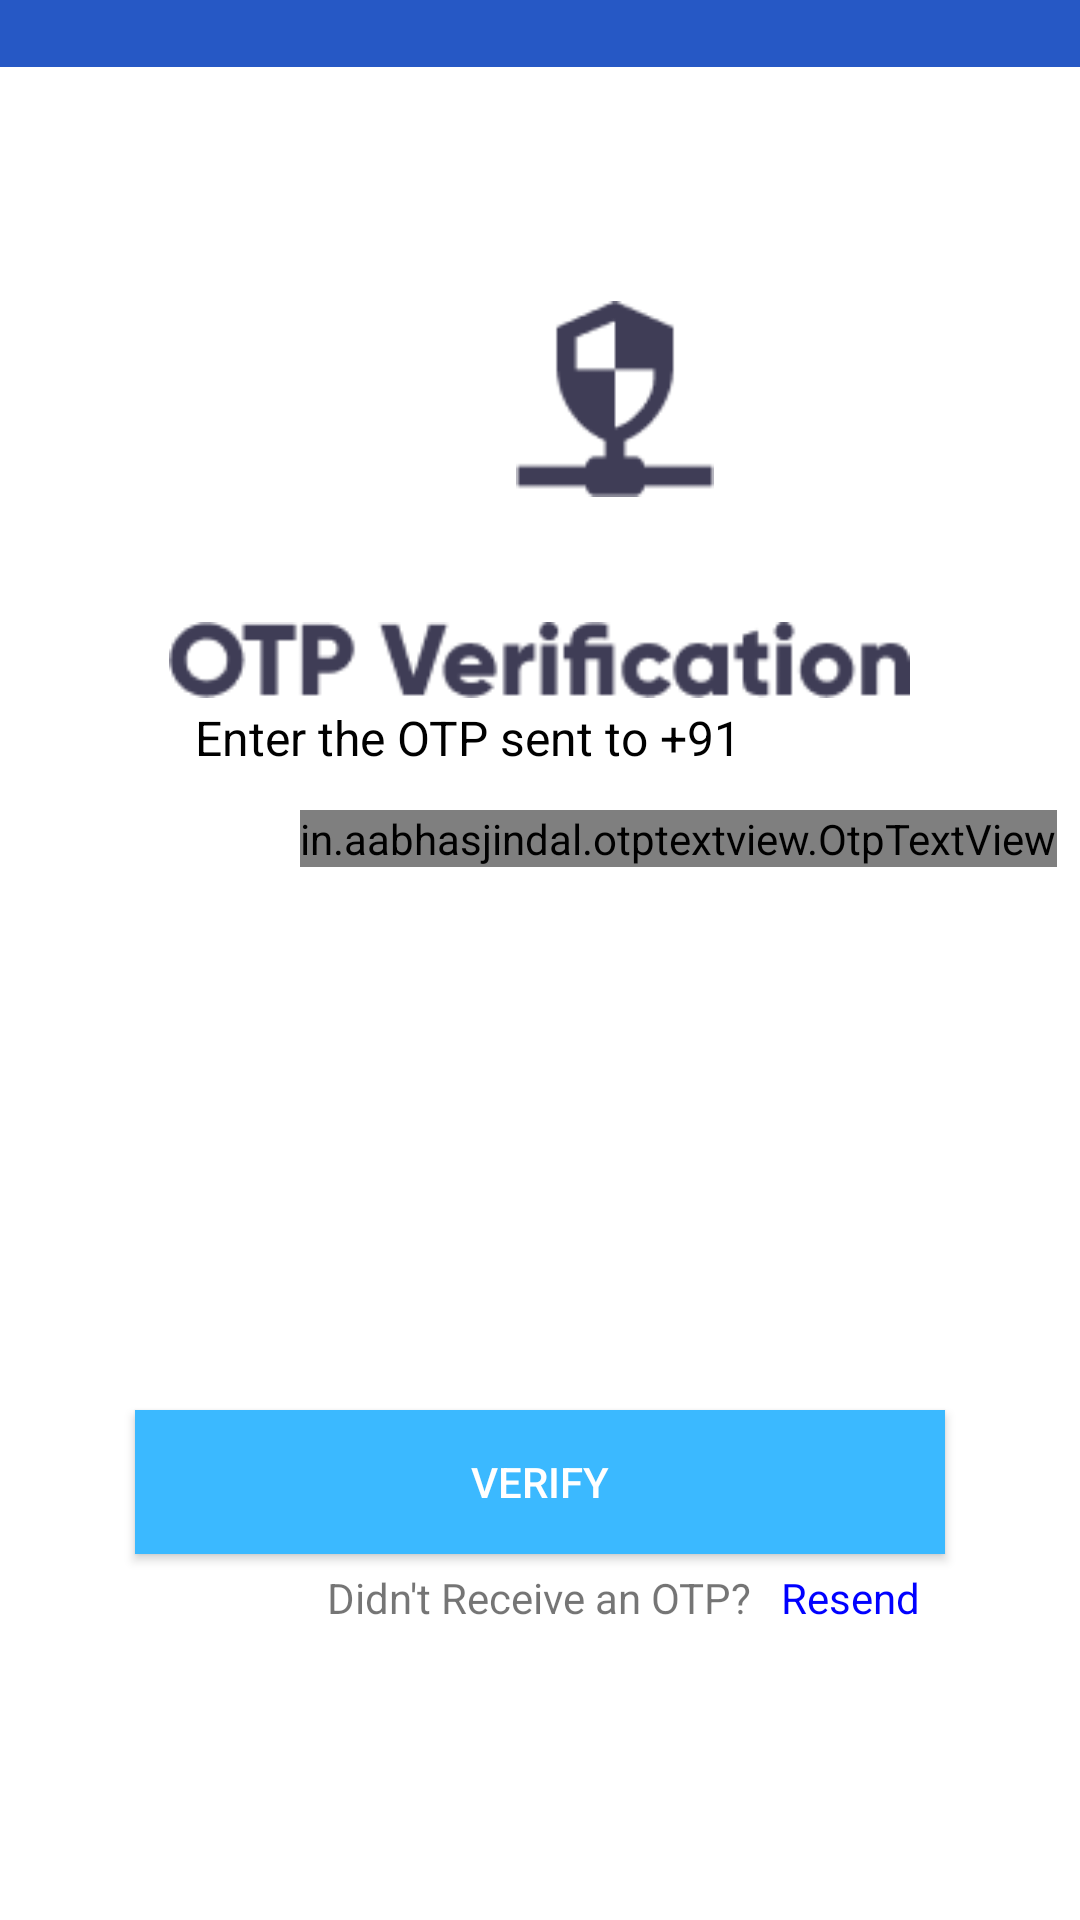

Produce the Android XML layout that renders to this screen, including the resource entries it uses.
<!-- AndroidManifest.xml: application theme AppTheme -->
<!-- res/layout/activity_otp.xml -->
<?xml version="1.0" encoding="utf-8"?>
<androidx.core.widget.NestedScrollView xmlns:android="http://schemas.android.com/apk/res/android"
    xmlns:app="http://schemas.android.com/apk/res-auto"
    xmlns:tools="http://schemas.android.com/tools"
    android:layout_width="match_parent"
    android:layout_height="match_parent"
    tools:context=".otp">

    <RelativeLayout
        android:layout_width="match_parent"
        android:layout_height="match_parent"
        android:paddingBottom="20dp">

        <ImageView
            android:id="@+id/status_bar_"
            android:layout_width="411dp"
            android:layout_height="24dp"
            android:layout_alignParentLeft="true"
            android:layout_alignParentTop="true"
            android:layout_marginLeft="0dp"
            android:layout_marginTop="-2dp"
            android:background="@drawable/statusbar" />

        <ImageView
            android:layout_width="66dp"
            android:layout_height="66dp"
            android:src="@drawable/otpincon"
            android:layout_marginLeft="172dp"
            android:layout_marginTop="100dp"/>

        <ImageView
            android:layout_width="247dp"
            android:layout_height="40dp"
            android:src="@drawable/otpverification"
            android:layout_centerHorizontal="true"
            android:layout_marginTop="200dp"
            android:id="@+id/otp_verification"/>


        <RelativeLayout
            android:layout_width="wrap_content"
            android:layout_height="wrap_content"
            android:layout_marginTop="15dp"
            android:layout_marginHorizontal="30dp"
            android:layout_gravity="center">

            <TextView
                android:layout_width="wrap_content"
                android:layout_height="wrap_content"
                android:text="Enter the OTP sent to +91"
                android:layout_marginEnd="5dp"
                android:textSize="16sp"
                android:textColor="#000000"
                android:id="@+id/enter_the_otp_sent_to"
                android:layout_marginTop="220dp"
                android:layout_marginStart="35dp"/>

            <TextView
                android:id="@+id/phTextView"
                android:layout_width="wrap_content"
                android:layout_height="wrap_content"
                android:layout_marginTop="220dp"
                android:layout_toRightOf="@+id/enter_the_otp_sent_to"
                android:textColor="#000000"
                android:textSize="16sp"
                android:textStyle="bold" />

        </RelativeLayout>

        <in.aabhasjindal.otptextview.OtpTextView
            android:id="@+id/otp_view"
            android:layout_width="wrap_content"
            android:layout_height="wrap_content"
            android:layout_gravity="center"
            android:layout_marginLeft="100dp"
            android:layout_marginTop="270dp"
            android:textColor="#000000"
            app:bar_enabled="true"
            app:bar_height="2dp"
            app:height="40dp"
            app:length="4"
            app:otp_text_size="24dp"
            app:width="40dp" />


        <RelativeLayout
            android:layout_width="wrap_content"
            android:layout_height="wrap_content"
            android:layout_marginTop="20dp">

            <Button
                android:id="@+id/verify_button"
                android:layout_width="328dp"
                android:layout_height="48dp"
                android:layout_marginLeft="90dp"
                android:layout_marginTop="450dp"
                android:background="#3BB9FF"
                android:text="Verify"
                android:textColor="#ffffff"
                android:layout_centerHorizontal="true"/>

            <TextView
                android:layout_width="wrap_content"
                android:layout_height="wrap_content"
                android:text="Didn't Receive an OTP?"
                android:layout_marginEnd="3.5dp"
                android:layout_marginStart="12dp"
                android:layout_below="@+id/verify_button"
                android:layout_centerHorizontal="true"
                android:id="@+id/otp_resend"
                android:layout_marginTop="5dp"/>

            <TextView
                android:layout_width="match_parent"
                android:layout_height="wrap_content"
                android:clickable="true"
                android:text="@string/resend"
                android:id="@+id/resend"
                android:layout_toRightOf="@+id/otp_resend"
                android:layout_below="@+id/verify_button"
                android:layout_marginTop="5dp"
                android:layout_marginLeft="6dp"
                android:textColor="#0000FF"/>

        </RelativeLayout>

    </RelativeLayout>

</androidx.core.widget.NestedScrollView>
<!-- resources referenced by this layout -->
<resources>
  <!-- drawable otpincon: png bitmap (drawable, 1175 bytes) -->
  <!-- drawable otpverification: png bitmap (drawable, 3361 bytes) -->
  <!-- drawable statusbar: png bitmap (drawable, 220 bytes) -->
  <string name="resend">Resend</string>
  <style name="AppTheme" parent="Theme.MaterialComponents.Light.NoActionBar">
          
          <item name="colorPrimary">@color/colorPrimary</item>
          <item name="colorPrimaryDark">@color/colorPrimaryDark</item>
          <item name="colorAccent">@color/colorAccent</item>
          <item name="android:windowLightStatusBar" app:targetApi="23">true</item>
          <item name="android:statusBarColor">#FFFFFF</item>
      </style>
  <!-- not gathered from this repository: default colours our renderer supplied (Android Studio template values) -->
  <color name="colorPrimary">#FF6200EE</color>
  <color name="colorPrimaryDark">#FF3700B3</color>
  <color name="colorAccent">#FF03DAC5</color>
</resources>
